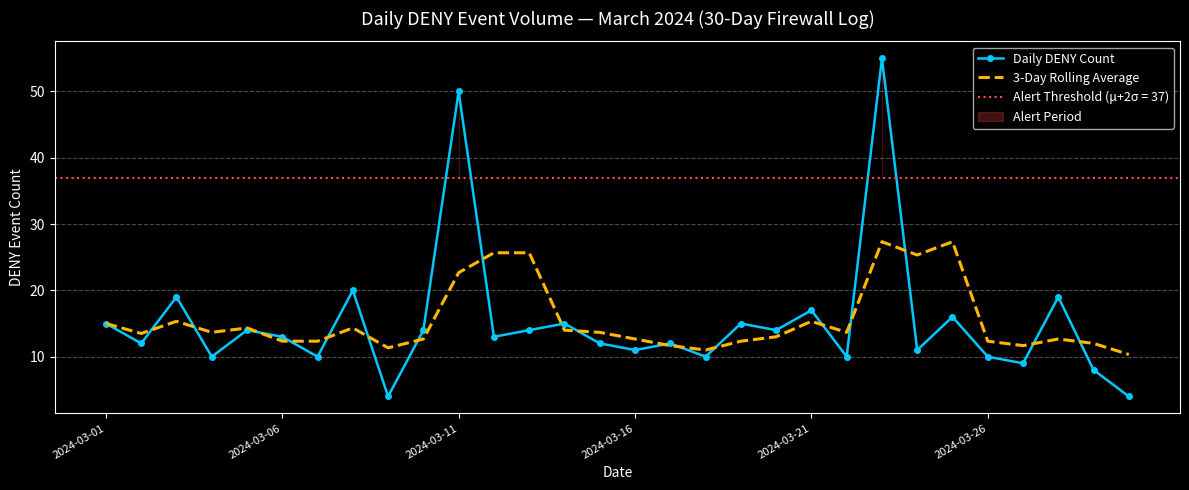
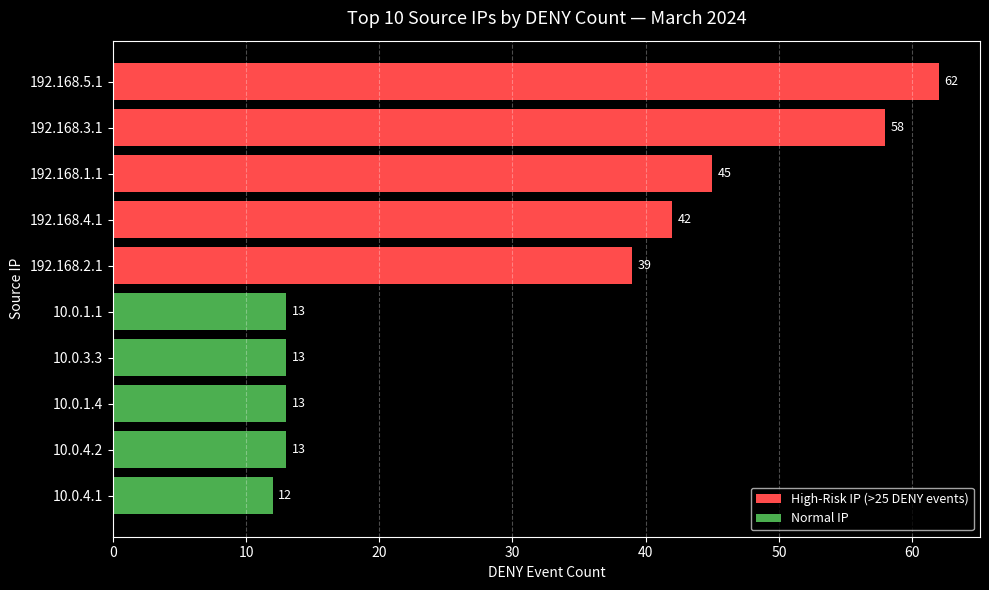
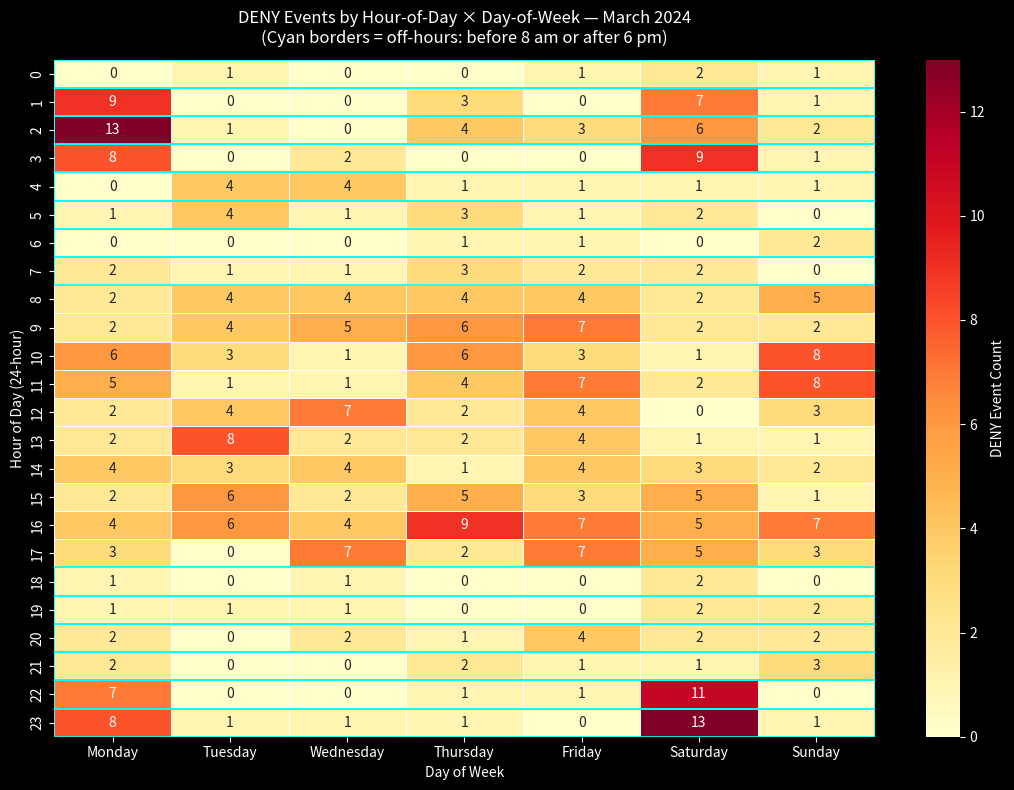
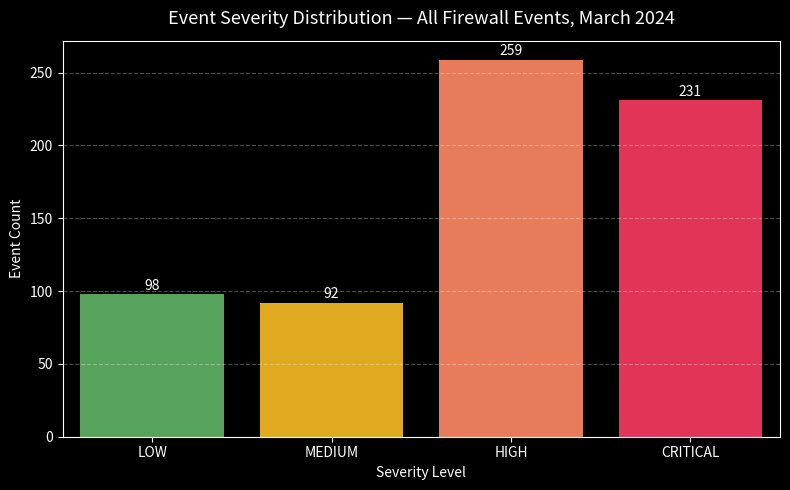
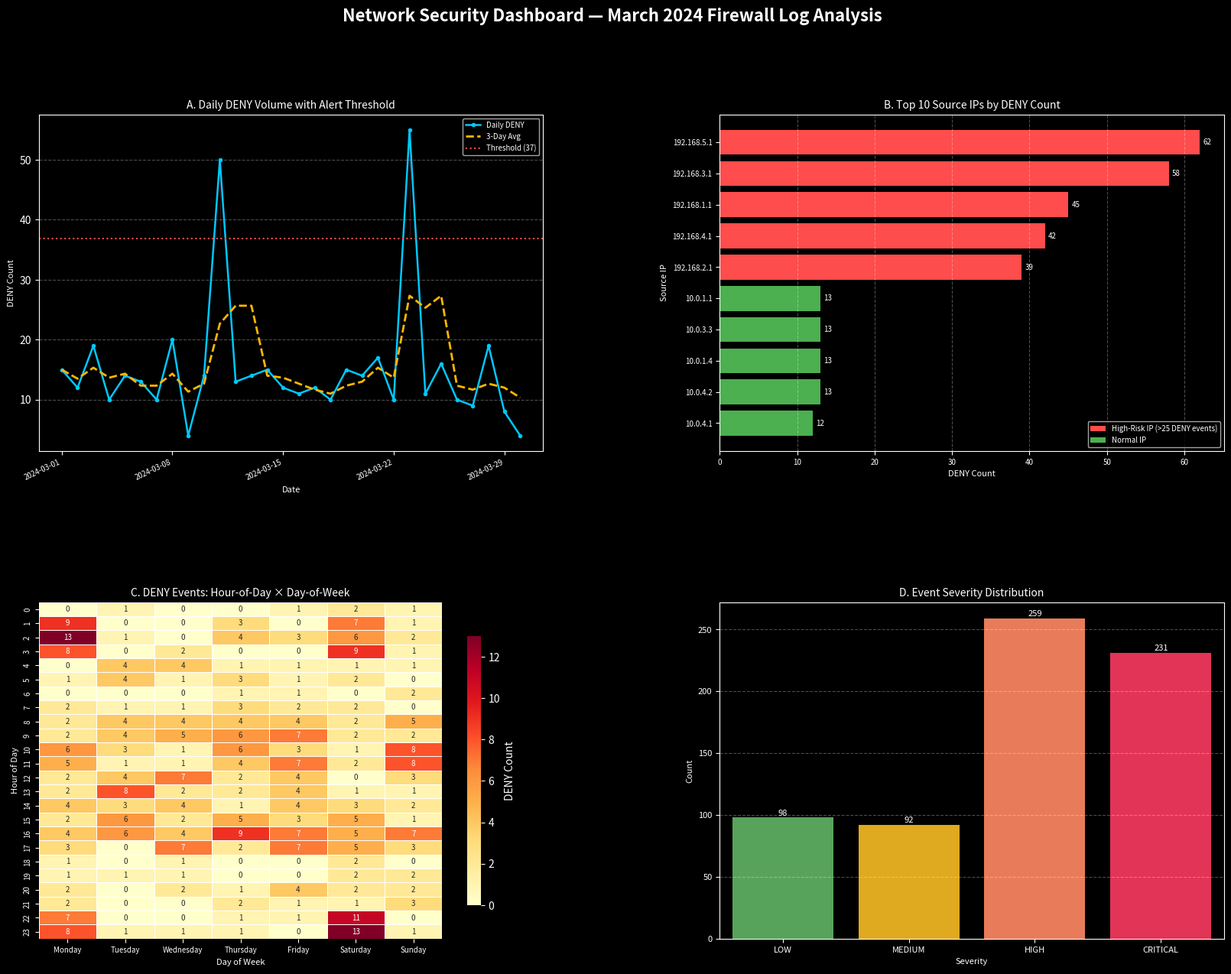

Here is the Python script that generated these plots, in order:
"""
Week 10 Homework — Security Visualization Challenge
Scenario 1: Network Anomaly Visualizer

This script simulates a real SOC workflow across five pipeline stages:
  Stage 1 — Collect  : Generate a synthetic 30-day firewall log dataset
  Stage 2 — Clean    : Normalize and validate the raw data
  Stage 3 — Analyze  : Build summary tables and compute the alert threshold
  Stage 4 — Visualize: Produce 4 individual charts and a multi-panel dashboard
  Stage 5 — Act      : Print specific security findings backed by the charts
"""

# ── Library imports ──────────────────────────────────────────────────────────
import numpy as np                        # numerical operations and seeding
import pandas as pd                       # DataFrame creation and manipulation
import matplotlib.pyplot as plt           # core plotting engine
import matplotlib.gridspec as gridspec    # multi-panel dashboard layout
# statistical chart library (heatmap, countplot)
import seaborn as sns
from matplotlib.patches import Patch      # used to build custom legend entries
# date arithmetic for timestamp generation
from datetime import datetime, timedelta
import random                             # random sampling for synthetic data

# Apply a consistent dark theme so all charts share the same visual style
plt.style.use("dark_background")


# ─────────────────────────────────────────────────────────────────────────────
# STAGE 1 — COLLECT
# Generate a synthetic 30-day firewall log that meets all scenario requirements.
# Seeds are fixed so the dataset is reproducible every time the script runs.
# ─────────────────────────────────────────────────────────────────────────────

# Fix random seeds so results are identical on every run
random.seed(42)
np.random.seed(42)

# Dataset size and time window constants
NUM_ROWS = 600
START_DATE = datetime(2024, 3, 1)   # first day of the 30-day logging period

# Two separate IP pools keep attackers and normal traffic clearly separated.
# HIGH_RISK_IPS will be weighted toward DENY actions to simulate repeat attackers.
# NORMAL_IPS represent ordinary internal hosts with mixed allow/deny traffic.
HIGH_RISK_IPS = [f"192.168.{i}.1" for i in range(
    1, 6)]           # 5 attacker IPs
NORMAL_IPS = [f"10.0.{i}.{j}" for i in range(1, 5)             # 20 internal IPs
              for j in range(1, 6)]

# Common destination ports that real attackers probe (SSH, HTTP, RDP, DNS, etc.)
PORTS = [22, 80, 443, 3389, 8080, 53, 445, 3306, 25, 110]
ACTIONS = ["ALLOW", "DENY"]
SEVERITIES = ["LOW", "MEDIUM", "HIGH", "CRITICAL"]

# Build the raw event list row by row before converting to a DataFrame
rows = []
for _ in range(NUM_ROWS):

    # Pick a random day within the 30-day window
    day_offset = random.randint(0, 29)
    base_dt = START_DATE + timedelta(days=day_offset)

    # Off-hours gate: ~30% of events fall before 8 am or after 6 pm.
    # This ensures the heatmap in Chart 3 shows a visible off-hours pattern.
    if random.random() < 0.30:
        # Off-hours: midnight to 7 am, or 6 pm to 11 pm
        hour = random.choice(list(range(0, 8)) + list(range(18, 24)))
    else:
        # Business hours: 8 am to 5 pm
        hour = random.randint(8, 17)

    minute = random.randint(0, 59)
    second = random.randint(0, 59)
    ts = base_dt.replace(hour=hour, minute=minute, second=second)

    # High-risk IP branch: 35% chance of selecting an attacker IP.
    # Attacker events have an 85% chance of being DENY and lean toward HIGH/CRITICAL severity.
    if random.random() < 0.35:
        src_ip = random.choice(HIGH_RISK_IPS)
        action = "DENY" if random.random() < 0.85 else "ALLOW"
        sev = random.choice(["HIGH", "CRITICAL", "HIGH"]
                            )   # doubles HIGH probability
    else:
        # Normal traffic: random IP, random action, any severity
        src_ip = random.choice(NORMAL_IPS)
        action = random.choice(ACTIONS)
        sev = random.choice(SEVERITIES)

    rows.append({
        "timestamp":  ts,
        "src_ip":     src_ip,
        "dst_port":   random.choice(PORTS),
        "action":     action,
        # realistic packet size range in bytes
        "bytes_sent": random.randint(40, 65000),
        "severity":   sev,
    })

# Inject a concentrated attack spike on two specific days.
# This creates the threshold breaches that Chart 1 (time-series) needs to show.
# All spike events are off-hours and come from high-risk IPs to simulate a real campaign.
for spike_day in [10, 22]:
    spike_dt = START_DATE + timedelta(days=spike_day)
    for _ in range(40):
        # Concentrate the spike in early morning or late night hours
        hr = random.choice([1, 2, 3, 22, 23])
        ts = spike_dt.replace(hour=hr, minute=random.randint(0, 59))
        rows.append({
            "timestamp":  ts,
            "src_ip":     random.choice(HIGH_RISK_IPS),
            "dst_port":   random.choice(PORTS),
            "action":     "DENY",                              # all spike events are DENY
            "bytes_sent": random.randint(40, 65000),
            "severity":   random.choice(["HIGH", "CRITICAL"]),
        })

# Convert the list of dicts to a DataFrame and sort chronologically
df = pd.DataFrame(rows).sort_values("timestamp").reset_index(drop=True)

# ── Inspection toolkit ───────────────────────────────────────────────────────
# Print a full profile of the raw dataset before any cleaning is applied.
print("=== STAGE 1: COLLECT ===")
print(f"Shape: {df.shape}")           # total rows and columns

print("\nColumn info (dtypes and null counts):")
df.info()

print(f"\nUnique values per column:\n{df.nunique()}")

# value_counts() on categorical columns reveals distribution imbalances early
print(f"\nSeverity breakdown:\n{df['severity'].value_counts()}")
print(f"\nAction breakdown:\n{df['action'].value_counts()}")

# describe() on numeric columns catches any out-of-range values before cleaning
print(
    f"\nBytes sent — descriptive statistics:\n{df[['bytes_sent']].describe()}")


# ─────────────────────────────────────────────────────────────────────────────
# STAGE 2 — CLEAN
# Validate and normalize the raw data using 6 techniques.
# Always operate on df_clean (a full copy) so the original df is preserved
# for comparison or re-processing without re-running Stage 1.
# ─────────────────────────────────────────────────────────────────────────────

print("\n=== STAGE 2: CLEAN ===")
print(f"Rows before cleaning: {len(df)}")

# Technique 0: Copy — work on df_clean exclusively from this point forward.
# A boolean-filtered slice like df[df['action']=='DENY'] is still a view,
# not a true copy, so .copy() on the full DataFrame is the safe pattern.
df_clean = df.copy()

# Technique 1: Ensure the timestamp column is a proper datetime dtype.
# This is defensive — the column is already datetime from Stage 1 —
# but pd.to_datetime() catches any edge cases if the data came from a CSV.
df_clean["timestamp"] = pd.to_datetime(df_clean["timestamp"])

# Technique 2: Drop exact duplicate rows.
# Duplicate firewall events can happen from log collector restarts or double-writes.
df_clean.drop_duplicates(inplace=True)

# Technique 3: Drop rows where any critical column is null.
# A firewall event with no timestamp, IP, action, or severity is not analyzable.
df_clean.dropna(subset=["timestamp", "src_ip",
                "action", "severity"], inplace=True)

# Technique 4: Normalize string columns to uppercase and strip whitespace.
# This prevents groupby from treating "deny", "Deny", and "DENY" as separate values.
df_clean["action"] = df_clean["action"].str.upper().str.strip()
df_clean["severity"] = df_clean["severity"].str.upper().str.strip()

# Technique 5: Remove rows with physically impossible byte values.
# Negative bytes are a data error; anything over 1 MB is outside realistic firewall traffic.
df_clean = df_clean[
    (df_clean["bytes_sent"] >= 0) &
    (df_clean["bytes_sent"] <= 1_000_000)
]

# Technique 6: Derive time-component columns from the timestamp.
# These columns make Stage 3 groupby operations and the Stage 4 heatmap much simpler.
# calendar date (YYYY-MM-DD)
df_clean["date"] = df_clean["timestamp"].dt.date
df_clean["hour"] = df_clean["timestamp"].dt.hour        # 0–23 integer hour
df_clean["day_of_week"] = df_clean["timestamp"].dt.day_name()  # e.g. "Monday"

print(f"Rows after cleaning : {len(df_clean)}")


# ─────────────────────────────────────────────────────────────────────────────
# STAGE 3 — ANALYZE
# Build two summary tables, compute a derived metric, and calculate the
# statistical alert threshold used in Chart 1.
# ─────────────────────────────────────────────────────────────────────────────

print("\n=== STAGE 3: ANALYZE ===")

# ── Summary table 1: daily DENY volume ──────────────────────────────────────
# Filter to DENY events only, then count how many occurred on each calendar date.
# This table feeds directly into Chart 1 (time-series) and the threshold calculation.
daily_deny = (
    df_clean[df_clean["action"] == "DENY"]
    .groupby("date")
    # named aggregation keeps the column label clean
    .agg(deny_count=("action", "count"))
    .reset_index()
    # sort chronologically for correct line chart order
    .sort_values("date")
)

# ── Summary table 2: per-IP DENY count ──────────────────────────────────────
# Count DENY events grouped by source IP, sorted descending for the bar chart.
ip_deny = (
    df_clean[df_clean["action"] == "DENY"]
    .groupby("src_ip")
    .agg(deny_count=("action", "count"))
    .reset_index()
    .sort_values("deny_count", ascending=False)
)

# ── Derived metric: deny_rate ────────────────────────────────────────────────
# Count total events per IP (ALLOW + DENY), then merge with the DENY-only table
# to compute the ratio: deny_rate = DENY events / total events for that IP.
# A high deny_rate (close to 1.0) means almost all traffic from that IP was blocked.
ip_totals = df_clean.groupby("src_ip").size().reset_index(name="total_events")
ip_deny = ip_deny.merge(ip_totals, on="src_ip", how="left")
ip_deny["deny_rate"] = ip_deny["deny_count"] / ip_deny["total_events"]

# Flag any IP with more than 25 DENY events as high-risk.
# This threshold is scaled to the synthetic dataset; on real logs use a higher cutoff.
# The high_risk column drives the color coding in Chart 2.
ip_deny["high_risk"] = ip_deny["deny_count"] > 25

print("Top 10 source IPs by DENY count:")
print(ip_deny.head(10).to_string(index=False))

# ── Alert threshold: μ + 2σ ──────────────────────────────────────────────────
# Under a normal distribution, ~95% of values fall within 2 standard deviations
# of the mean. Any day above μ + 2σ is in the top ~2.5% of expected activity,
# which is a statistically meaningful definition of "abnormally high."
mean_deny = daily_deny["deny_count"].mean()
std_deny = daily_deny["deny_count"].std()
threshold = mean_deny + 2 * std_deny

# 3-day rolling average smooths out day-to-day noise in Chart 1.
# min_periods=1 prevents NaN on the first two days where a full 3-day window
# is not yet available.
rolling_avg = daily_deny["deny_count"].rolling(window=3, min_periods=1).mean()

print(f"\nDaily DENY — mean: {mean_deny:.1f},  σ: {std_deny:.1f},  "
      f"alert threshold (μ+2σ): {threshold:.1f}")


# ─────────────────────────────────────────────────────────────────────────────
# STAGE 4 — VISUALIZE
# Every chart must be saved as PNG with plt.savefig() BEFORE plt.show().
# Calling show() first clears the figure buffer, resulting in a blank saved file.
# ─────────────────────────────────────────────────────────────────────────────

print("\n=== STAGE 4: VISUALIZE ===")

# ── Shared colour palette ────────────────────────────────────────────────────
# Centralising colors here means changing one line updates all charts at once.
COLOR_LINE = "#00C8FF"   # cyan — primary data line
COLOR_ROLLING = "#FFB700"   # amber — rolling average line
COLOR_THRESHOLD = "#FF4C4C"   # red   — alert threshold line
COLOR_SHADE = "#FF4C4C"   # red   — threshold breach shading
COLOR_SAFE = "#4CAF50"   # green — normal/safe IP bars
COLOR_RISK = "#FF4C4C"   # red   — high-risk IP bars


# ─────────────────────────────────────────────────────────────────────────────
# Chart 1: Daily DENY Volume — Time-Series Line Chart
# Answers: "Were there any days with abnormally high DENY activity in March 2024?"
# Required elements: threshold line (axhline), rolling average, alert-period shading
# ─────────────────────────────────────────────────────────────────────────────

fig, ax = plt.subplots(figsize=(12, 5))

# Use integer positions on the x-axis so matplotlib spaces points evenly.
# Real dates are applied as tick labels below.
date_nums = range(len(daily_deny))

# Primary line: raw daily DENY count with dot markers for each data point
ax.plot(date_nums, daily_deny["deny_count"],
        color=COLOR_LINE, linewidth=1.8, marker="o", markersize=4,
        label="Daily DENY Count")

# Dashed overlay: 3-day rolling average to show the underlying trend
ax.plot(date_nums, rolling_avg,
        color=COLOR_ROLLING, linewidth=2.2, linestyle="--",
        label="3-Day Rolling Average")

# Horizontal alert threshold line — any day above this line warrants SOC investigation
ax.axhline(y=threshold, color=COLOR_THRESHOLD, linewidth=1.5, linestyle=":",
           label=f"Alert Threshold (μ+2σ = {threshold:.0f})")

# Boolean mask: True on days where the daily count exceeded the threshold
above_threshold = daily_deny["deny_count"] > threshold

# Red shading fills the area between the actual count and the threshold line
# only on breach days, making the alert periods immediately visible
ax.fill_between(date_nums, daily_deny["deny_count"], threshold,
                where=above_threshold, alpha=0.25, color=COLOR_SHADE,
                label="Alert Period")

# Apply real date strings as x-axis tick labels every 5 days to avoid overcrowding
date_labels = [str(d) for d in daily_deny["date"]]
ax.set_xticks(range(0, len(date_nums), 5))
ax.set_xticklabels([date_labels[i] for i in range(0, len(date_labels), 5)],
                   rotation=30, ha="right", fontsize=8)

ax.set_title("Daily DENY Event Volume — March 2024 (30-Day Firewall Log)",
             fontsize=13, pad=12)
ax.set_xlabel("Date", fontsize=10)
ax.set_ylabel("DENY Event Count", fontsize=10)
ax.legend(fontsize=9)
# horizontal grid aids value estimation
ax.grid(axis="y", linestyle="--", alpha=0.3)

# savefig MUST come before show() — show() clears the figure
plt.tight_layout()
plt.savefig("chart1_timeseries_deny.png", dpi=150)
plt.show()
print("Saved: chart1_timeseries_deny.png")


# ─────────────────────────────────────────────────────────────────────────────
# Chart 2: Top 10 Source IPs by DENY Count — Horizontal Bar Chart
# Answers: "Which source IPs are generating the most blocked traffic?"
# Required elements: horizontal orientation, descending sort, color by risk, bar labels
# ─────────────────────────────────────────────────────────────────────────────

# Sort ascending so the longest bar ends up at the top of a horizontal bar chart
top10 = ip_deny.head(10).sort_values("deny_count", ascending=True)

fig, ax = plt.subplots(figsize=(10, 6))

# Map high_risk flag to color: red for high-risk IPs, green for normal ones
bar_colors = [COLOR_RISK if hr else COLOR_SAFE for hr in top10["high_risk"]]

# barh() draws horizontal bars; IP labels on the y-axis are easier to read than rotated x labels
bars = ax.barh(top10["src_ip"], top10["deny_count"],
               color=bar_colors, edgecolor="none")

# Place the exact count at the right end of each bar so values are readable at a glance
ax.bar_label(bars, fmt="%d", padding=4, fontsize=9, color="white")

# Build a manual legend since the color coding doesn't come from a hue column
legend_elements = [
    Patch(facecolor=COLOR_RISK, label="High-Risk IP (>25 DENY events)"),
    Patch(facecolor=COLOR_SAFE, label="Normal IP"),
]
ax.legend(handles=legend_elements, loc="lower right", fontsize=9)

ax.set_title("Top 10 Source IPs by DENY Count — March 2024",
             fontsize=13, pad=12)
ax.set_xlabel("DENY Event Count", fontsize=10)
ax.set_ylabel("Source IP", fontsize=10)
# vertical grid lines aid bar length comparison
ax.grid(axis="x", linestyle="--", alpha=0.3)

plt.tight_layout()
plt.savefig("chart2_top10_ips.png", dpi=150)
plt.show()
print("Saved: chart2_top10_ips.png")


# ─────────────────────────────────────────────────────────────────────────────
# Chart 3: Seaborn Heatmap — Hour-of-Day × Day-of-Week DENY Count
# Answers: "Is there a time-of-day or day-of-week pattern in DENY activity?"
# Required elements: annot=True, fmt='d', linewidths=0.5, explicit vmax, colorbar label
# ─────────────────────────────────────────────────────────────────────────────

# Explicit day order ensures columns appear Monday–Sunday, not alphabetically
DOW_ORDER = ["Monday", "Tuesday", "Wednesday",
             "Thursday", "Friday", "Saturday", "Sunday"]

# Filter to DENY events only before building the pivot table
deny_events = df_clean[df_clean["action"] == "DENY"].copy()

# Build a 2D pivot: rows = hours (0–23), columns = days of week.
# Each cell value is the total number of DENY events at that hour/day combination.
# fillna(0) replaces missing combinations with zero so the heatmap has no blank cells.
heatmap_data = (
    deny_events
    .groupby(["hour", "day_of_week"])
    .size()
    .reset_index(name="count")
    .pivot(index="hour", columns="day_of_week", values="count")
    .reindex(columns=DOW_ORDER)    # enforce Monday-first column order
    .fillna(0)
    .astype(int)                   # convert float NaN-fills back to integers
)

fig, ax = plt.subplots(figsize=(11, 8))

sns.heatmap(
    heatmap_data,
    ax=ax,
    annot=True,                           # display the integer count inside every cell
    # format annotations as plain integers (not scientific)
    fmt="d",
    linewidths=0.5,                       # thin borders between cells improve readability
    # anchor the top of the color scale to the actual max
    vmax=heatmap_data.values.max(),
    # yellow-orange-red: light = low, dark = high activity
    cmap="YlOrRd",
    cbar_kws={"label": "DENY Event Count"},
)

# Draw a cyan rectangle border around every off-hours row (before 8 am or after 6 pm).
# These borders make the off-hours anomaly visible without altering the color scale.
off_hours = list(range(0, 8)) + list(range(18, 24))
for hr in off_hours:
    if hr in heatmap_data.index:
        # Convert the hour value to a row index position within the pivot table
        row_idx = list(heatmap_data.index).index(hr)
        ax.add_patch(plt.Rectangle(
            (0, row_idx),              # bottom-left corner of the rectangle
            # width spans all 7 day columns, height = 1 row
            len(DOW_ORDER), 1,
            fill=False,
            edgecolor="cyan",
            lw=1.2
        ))

ax.set_title(
    "DENY Events by Hour-of-Day × Day-of-Week — March 2024\n"
    "(Cyan borders = off-hours: before 8 am or after 6 pm)",
    fontsize=12, pad=12
)
ax.set_xlabel("Day of Week", fontsize=10)
ax.set_ylabel("Hour of Day (24-hour)", fontsize=10)

plt.tight_layout()
plt.savefig("chart3_heatmap_hour_dow.png", dpi=150)
plt.show()
print("Saved: chart3_heatmap_hour_dow.png")


# ─────────────────────────────────────────────────────────────────────────────
# Chart 4: Event Severity Distribution — Seaborn Countplot
# Answers: "How are firewall events distributed across severity levels?"
# Required elements: Seaborn chart, labeled axes, bar value annotations
# ─────────────────────────────────────────────────────────────────────────────

# Ordered severity levels from least to most severe for a logical left-to-right layout
SEV_ORDER = ["LOW", "MEDIUM", "HIGH", "CRITICAL"]

# Semantic color mapping: green = safe, yellow = caution, orange = warning, red = critical
SEV_COLORS = {
    "LOW":      "#4CAF50",
    "MEDIUM":   "#FFB700",
    "HIGH":     "#FF7043",
    "CRITICAL": "#FF1744",
}

fig, ax = plt.subplots(figsize=(8, 5))

# hue="severity" + legend=False applies the palette without adding a redundant legend
sns.countplot(
    data=df_clean,
    x="severity",
    hue="severity",
    order=SEV_ORDER,
    palette=SEV_COLORS,
    legend=False,
    ax=ax,
)

# Loop through every bar patch and place its count just above the top edge
for bar in ax.patches:
    height = bar.get_height()
    ax.text(
        bar.get_x() + bar.get_width() / 2,   # center the label horizontally
        height + 1,                            # position just above the bar top
        f"{int(height)}",
        ha="center", va="bottom", fontsize=10, color="white"
    )

ax.set_title("Event Severity Distribution — All Firewall Events, March 2024",
             fontsize=13, pad=12)
ax.set_xlabel("Severity Level", fontsize=10)
ax.set_ylabel("Event Count", fontsize=10)
ax.grid(axis="y", linestyle="--", alpha=0.3)

plt.tight_layout()
plt.savefig("chart4_severity_countplot.png", dpi=150)
plt.show()
print("Saved: chart4_severity_countplot.png")


# ─────────────────────────────────────────────────────────────────────────────
# Chart 5: Multi-Panel Dashboard (2 × 2 GridSpec)
# Combines all four charts into one leadership-ready briefing figure.
# GridSpec gives precise control over panel positions and spacing.
# ─────────────────────────────────────────────────────────────────────────────

fig = plt.figure(figsize=(20, 14))

# Master title for the entire dashboard figure
fig.suptitle(
    "Network Security Dashboard — March 2024 Firewall Log Analysis",
    fontsize=16, fontweight="bold", y=0.98
)

# GridSpec(2, 2): 2 rows, 2 columns.
# hspace controls vertical space between rows; wspace controls horizontal space between columns.
gs = gridspec.GridSpec(2, 2, figure=fig, hspace=0.45, wspace=0.35)

# ── Panel A (top-left): Time-Series ──────────────────────────────────────────
ax_a = fig.add_subplot(gs[0, 0])

# Replicate Chart 1 inside the panel — same data, smaller labels to fit the tighter space
ax_a.plot(date_nums, daily_deny["deny_count"],
          color=COLOR_LINE, linewidth=1.8, marker="o", markersize=3,
          label="Daily DENY")
ax_a.plot(date_nums, rolling_avg,
          color=COLOR_ROLLING, linewidth=2, linestyle="--",
          label="3-Day Avg")
ax_a.axhline(y=threshold, color=COLOR_THRESHOLD, linewidth=1.5,
             linestyle=":", label=f"Threshold ({threshold:.0f})")
ax_a.fill_between(date_nums, daily_deny["deny_count"], threshold,
                  where=above_threshold, alpha=0.22, color=COLOR_SHADE)

# Show a tick every 7 days so the x-axis isn't too crowded inside the panel
ax_a.set_xticks(range(0, len(date_nums), 7))
ax_a.set_xticklabels(
    [date_labels[i] for i in range(0, len(date_labels), 7)],
    rotation=25, ha="right", fontsize=7
)
ax_a.set_title("A. Daily DENY Volume with Alert Threshold", fontsize=10)
ax_a.set_xlabel("Date", fontsize=8)
ax_a.set_ylabel("DENY Count", fontsize=8)
ax_a.legend(fontsize=7)
ax_a.grid(axis="y", linestyle="--", alpha=0.3)

# ── Panel B (top-right): Top-10 IP Bar Chart ─────────────────────────────────
ax_b = fig.add_subplot(gs[0, 1])

# Reuse top10 and bar_colors computed for Chart 2
bars_b = ax_b.barh(top10["src_ip"], top10["deny_count"],
                   color=bar_colors, edgecolor="none")
ax_b.bar_label(bars_b, fmt="%d", padding=3, fontsize=7, color="white")
ax_b.set_title("B. Top 10 Source IPs by DENY Count", fontsize=10)
ax_b.set_xlabel("DENY Count", fontsize=8)
ax_b.set_ylabel("Source IP", fontsize=8)
ax_b.tick_params(labelsize=7)
ax_b.legend(handles=legend_elements, fontsize=7, loc="lower right")
ax_b.grid(axis="x", linestyle="--", alpha=0.3)

# ── Panel C (bottom-left): Heatmap ───────────────────────────────────────────
ax_c = fig.add_subplot(gs[1, 0])

# Pass ax=ax_c so Seaborn draws into this specific panel instead of a new figure
sns.heatmap(
    heatmap_data,
    ax=ax_c,
    annot=True,
    fmt="d",
    linewidths=0.4,
    # smaller annotation font to fit inside the panel
    annot_kws={"size": 7},
    vmax=heatmap_data.values.max(),
    cmap="YlOrRd",
    cbar_kws={"label": "DENY Count", "shrink": 0.8},
)
ax_c.set_title("C. DENY Events: Hour-of-Day × Day-of-Week", fontsize=10)
ax_c.set_xlabel("Day of Week", fontsize=8)
ax_c.set_ylabel("Hour of Day", fontsize=8)
ax_c.tick_params(labelsize=7)

# ── Panel D (bottom-right): Severity Countplot ───────────────────────────────
ax_d = fig.add_subplot(gs[1, 1])

# Pass ax=ax_d so Seaborn draws into this panel instead of a new figure
sns.countplot(
    data=df_clean,
    x="severity",
    hue="severity",
    order=SEV_ORDER,
    palette=SEV_COLORS,
    legend=False,
    ax=ax_d,
)

# Add count labels above each bar, scaled down for the smaller panel size
for bar in ax_d.patches:
    height = bar.get_height()
    ax_d.text(
        bar.get_x() + bar.get_width() / 2,
        height + 0.5,
        f"{int(height)}",
        ha="center", va="bottom", fontsize=8, color="white"
    )

ax_d.set_title("D. Event Severity Distribution", fontsize=10)
ax_d.set_xlabel("Severity", fontsize=8)
ax_d.set_ylabel("Count", fontsize=8)
ax_d.tick_params(labelsize=8)
ax_d.grid(axis="y", linestyle="--", alpha=0.3)

# bbox_inches="tight" ensures the suptitle is not clipped when saving
plt.savefig("chart5_dashboard.png", dpi=150, bbox_inches="tight")
plt.show()
print("Saved: chart5_dashboard.png")


# ─────────────────────────────────────────────────────────────────────────────
# STAGE 5 — ACT
# Print at least 3 specific, chart-backed security findings.
# Each finding references a chart by name, and at least one finding (Finding 3)
# describes a pattern that is only visible in the chart, not in any summary table.
# ─────────────────────────────────────────────────────────────────────────────

print("\n=== STAGE 5: ACT — Security Findings ===")

# ── Finding 1 — sourced from Chart 1 (time-series) ───────────────────────────
# Identify every day where the daily DENY count exceeded the μ + 2σ threshold
breach_days = daily_deny[daily_deny["deny_count"] > threshold]

print(f"\nFinding 1 (Chart 1 — Time-Series):")
print(f"  {len(breach_days)} day(s) exceeded the alert threshold of {threshold:.0f} DENY events.")

if not breach_days.empty:
    # Pull the specific date and count of the worst breach for a concrete recommendation
    peak_day = breach_days.loc[breach_days["deny_count"].idxmax(), "date"]
    peak_count = breach_days["deny_count"].max()
    print(f"  Peak activity: {peak_day} with {peak_count} DENY events.")
    print(
        f"  Recommendation: Investigate traffic sources on {peak_day} for coordinated attack activity.")

# ── Finding 2 — sourced from Chart 2 (top-10 IP bar chart) ───────────────────
# Filter the IP table to only those flagged as high-risk
high_risk_ips = ip_deny[ip_deny["high_risk"] == True]

print(f"\nFinding 2 (Chart 2 — Top-10 IPs Bar Chart):")
print(f"  {len(high_risk_ips)} source IP(s) exceeded the high-risk DENY threshold.")

if not high_risk_ips.empty:
    # Report the single worst offender with its deny_rate for executive context
    worst_ip = high_risk_ips.iloc[0]["src_ip"]
    worst_count = high_risk_ips.iloc[0]["deny_count"]
    worst_rate = high_risk_ips.iloc[0]["deny_rate"]
    print(
        f"  Top offender: {worst_ip} — {worst_count} DENY events ({worst_rate:.0%} deny rate).")
    print(
        f"  Recommendation: Immediately block {worst_ip} at the perimeter firewall.")

# ── Finding 3 — sourced from Chart 3 (heatmap) — chart-only pattern ──────────
# Calculate the percentage of DENY events that fell outside business hours.
# This hour-level concentration is invisible in the daily_deny summary table,
# making it a true chart-only finding.
off_hours_deny = deny_events[deny_events["hour"].isin(off_hours)]
off_hours_pct = len(off_hours_deny) / len(deny_events) * 100

# Find the single hour with the highest off-hours DENY count
peak_off_hour = (
    deny_events[deny_events["hour"].isin(off_hours)]
    .groupby("hour")
    .size()
    .idxmax()
)

print(f"\nFinding 3 (Chart 3 — Heatmap, pattern only visible across chart cells):")
print(f"  {off_hours_pct:.1f}% of all DENY events occurred outside business hours.")
print(
    f"  Hour {peak_off_hour:02d}:00 has the highest off-hours DENY concentration —")
print(f"  this hour-level pattern is not visible in any summary table.")
print(f"  Recommendation: Configure automated alerting for DENY spikes during off-hours windows.")

print("\nAnalysis complete. All charts saved as PNG files.")
